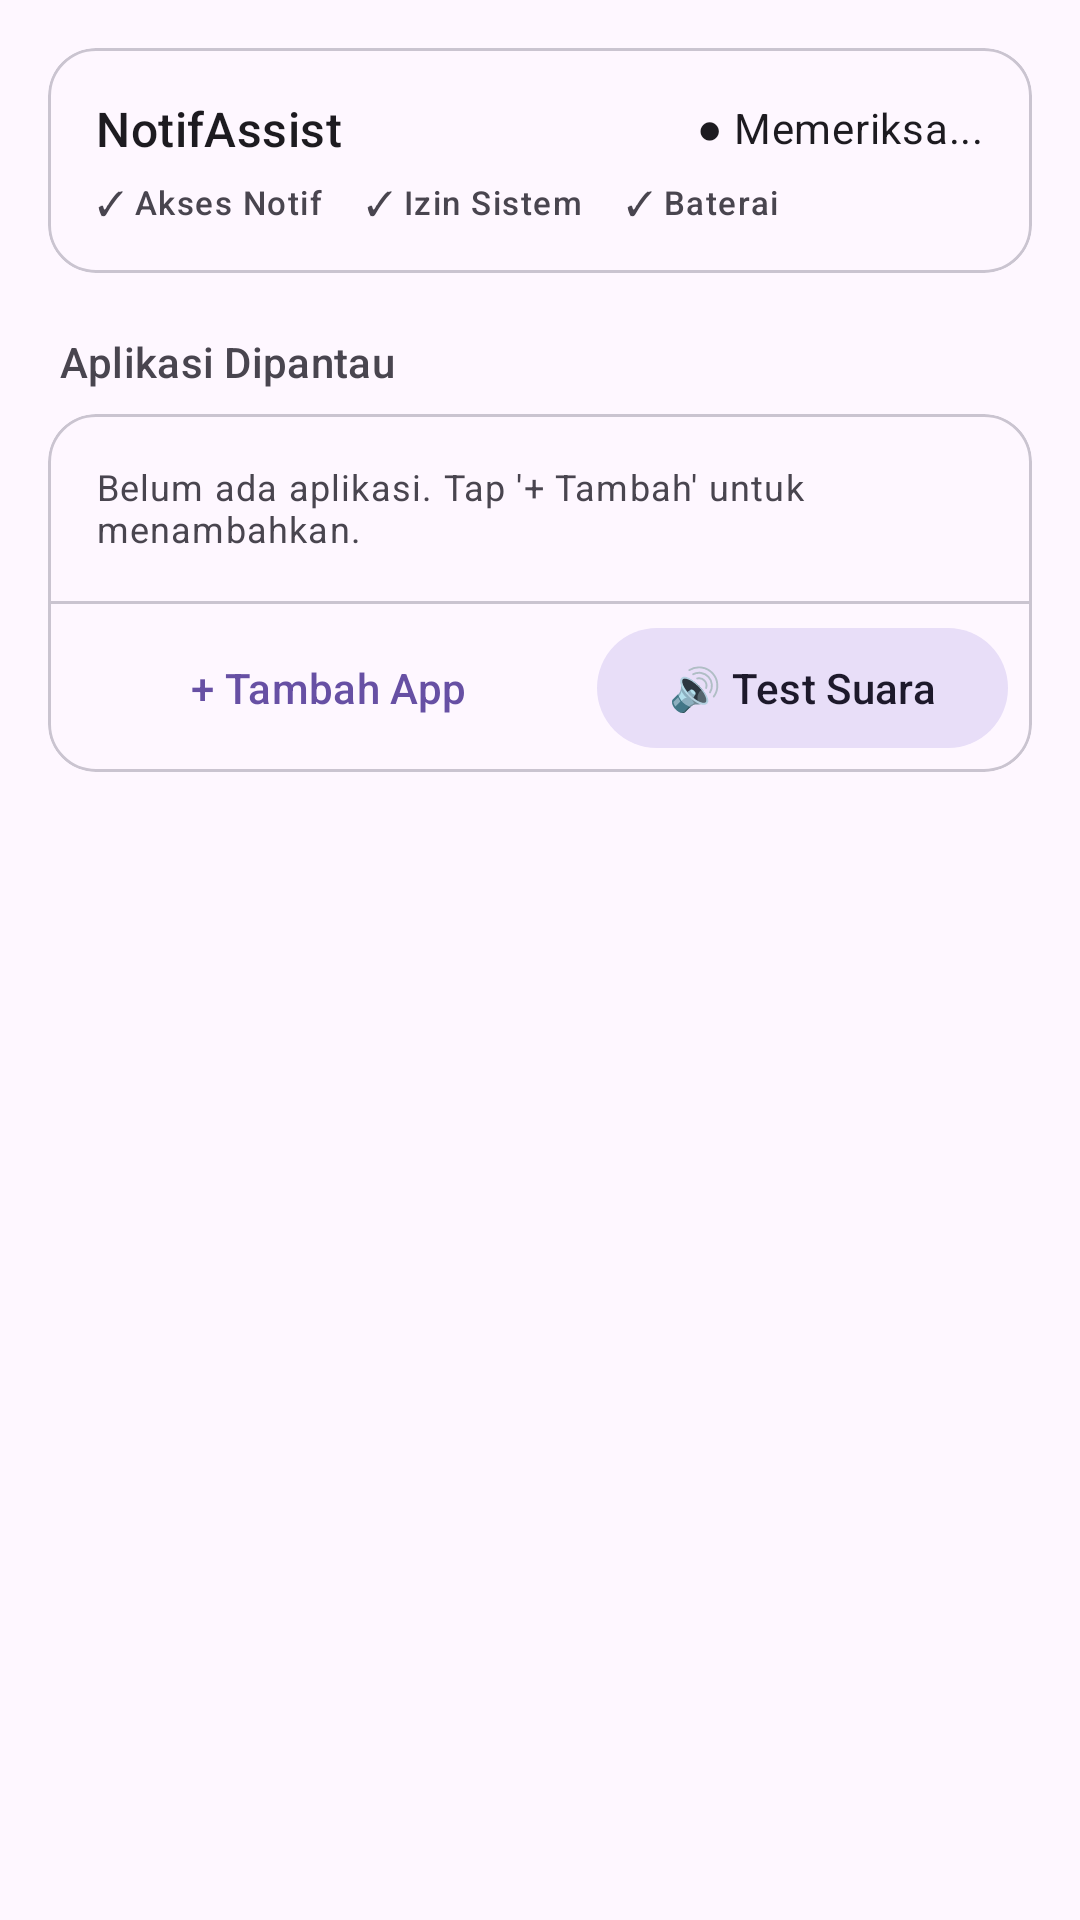

Write the Android layout XML for this screen, with the resource values it uses.
<!-- AndroidManifest.xml: application theme Theme.NotifAssist -->
<!-- res/layout/fragment_home.xml -->
<?xml version="1.0" encoding="utf-8"?>
<androidx.core.widget.NestedScrollView
    xmlns:android="http://schemas.android.com/apk/res/android"
    xmlns:app="http://schemas.android.com/apk/res-auto"
    android:layout_width="match_parent"
    android:layout_height="match_parent"
    android:padding="16dp">

    <LinearLayout
        android:layout_width="match_parent"
        android:layout_height="wrap_content"
        android:orientation="vertical"
        android:paddingBottom="80dp">

        
        
        
        <com.google.android.material.card.MaterialCardView
            android:layout_width="match_parent"
            android:layout_height="wrap_content"
            app:cardCornerRadius="16dp"
            app:cardElevation="0dp"
            app:strokeWidth="1dp"
            app:strokeColor="?attr/colorOutlineVariant">

            <LinearLayout
                android:layout_width="match_parent"
                android:layout_height="wrap_content"
                android:orientation="vertical"
                android:padding="16dp">

                <LinearLayout
                    android:layout_width="match_parent"
                    android:layout_height="wrap_content"
                    android:orientation="horizontal"
                    android:gravity="center_vertical">

                    <TextView
                        android:layout_width="0dp"
                        android:layout_weight="1"
                        android:layout_height="wrap_content"
                        android:text="NotifAssist"
                        android:textAppearance="?attr/textAppearanceTitleMedium"/>

                    <TextView
                        android:id="@+id/tvMainStatus"
                        android:layout_width="wrap_content"
                        android:layout_height="wrap_content"
                        android:text="● Memeriksa..."
                        android:textAppearance="?attr/textAppearanceBodyMedium"/>
                </LinearLayout>

                <LinearLayout
                    android:layout_width="match_parent"
                    android:layout_height="wrap_content"
                    android:orientation="horizontal"
                    android:paddingTop="6dp">

                    <TextView
                        android:id="@+id/tvChipNotif"
                        android:layout_width="wrap_content"
                        android:layout_height="wrap_content"
                        android:text="✓ Akses Notif"
                        android:textAppearance="?attr/textAppearanceLabelSmall"/>

                    <TextView
                        android:id="@+id/tvChipPostNotif"
                        android:layout_width="wrap_content"
                        android:layout_height="wrap_content"
                        android:layout_marginStart="14dp"
                        android:text="✓ Izin Sistem"
                        android:textAppearance="?attr/textAppearanceLabelSmall"/>

                    <TextView
                        android:id="@+id/tvChipBattery"
                        android:layout_width="wrap_content"
                        android:layout_height="wrap_content"
                        android:layout_marginStart="14dp"
                        android:text="✓ Baterai"
                        android:textAppearance="?attr/textAppearanceLabelSmall"/>

                    <TextView
                        android:id="@+id/tvChipMic"
                        android:layout_width="wrap_content"
                        android:layout_height="wrap_content"
                        android:layout_marginStart="14dp"
                        android:text="✓ Mikrofon"
                        android:visibility="gone"
                        android:textAppearance="?attr/textAppearanceLabelSmall"/>
                </LinearLayout>

                <com.google.android.material.button.MaterialButton
                    android:id="@+id/btnCheckPermissions"
                    style="@style/Widget.Material3.Button.OutlinedButton"
                    android:layout_width="match_parent"
                    android:layout_height="wrap_content"
                    android:layout_marginTop="12dp"
                    android:text="Perbaiki Izin"
                    android:visibility="gone"/>

            </LinearLayout>
        </com.google.android.material.card.MaterialCardView>

        
        
        
        <TextView
            android:layout_width="match_parent"
            android:layout_height="wrap_content"
            android:text="Aplikasi Dipantau"
            android:textAppearance="?attr/textAppearanceTitleSmall"
            android:textColor="?attr/colorOnSurfaceVariant"
            android:paddingTop="20dp"
            android:paddingBottom="8dp"
            android:paddingStart="4dp"/>

        
        
        
        <com.google.android.material.card.MaterialCardView
            android:layout_width="match_parent"
            android:layout_height="wrap_content"
            app:cardCornerRadius="16dp"
            app:cardElevation="0dp"
            app:strokeWidth="1dp"
            app:strokeColor="?attr/colorOutlineVariant">

            <LinearLayout
                android:layout_width="match_parent"
                android:layout_height="wrap_content"
                android:orientation="vertical">

                <TextView
                    android:id="@+id/tvHomeAppsEmpty"
                    android:layout_width="match_parent"
                    android:layout_height="wrap_content"
                    android:padding="16dp"
                    android:text="Belum ada aplikasi. Tap '+ Tambah' untuk menambahkan."
                    android:textAppearance="?attr/textAppearanceBodySmall"
                    android:textColor="?attr/colorOnSurfaceVariant"
                    android:visibility="visible"/>

                <LinearLayout
                    android:id="@+id/llHomeApps"
                    android:layout_width="match_parent"
                    android:layout_height="wrap_content"
                    android:orientation="vertical"/>

                <View
                    android:layout_width="match_parent"
                    android:layout_height="1dp"
                    android:background="?attr/colorOutlineVariant"/>

                <LinearLayout
                    android:layout_width="match_parent"
                    android:layout_height="wrap_content"
                    android:orientation="horizontal"
                    android:gravity="center_vertical"
                    android:paddingStart="4dp"
                    android:paddingEnd="8dp"
                    android:paddingTop="4dp"
                    android:paddingBottom="4dp">

                    <com.google.android.material.button.MaterialButton
                        android:id="@+id/btnManageApps"
                        style="@style/Widget.Material3.Button.TextButton"
                        android:layout_width="0dp"
                        android:layout_weight="1"
                        android:layout_height="wrap_content"
                        android:text="+ Tambah App"/>

                    <com.google.android.material.button.MaterialButton
                        android:id="@+id/btnTestTts"
                        style="@style/Widget.Material3.Button.TonalButton"
                        android:layout_width="wrap_content"
                        android:layout_height="wrap_content"
                        android:text="🔊 Test Suara"/>

                </LinearLayout>
            </LinearLayout>
        </com.google.android.material.card.MaterialCardView>

    </LinearLayout>
</androidx.core.widget.NestedScrollView>
<!-- resources referenced by this layout -->
<resources>
  <style name="Theme.NotifAssist" parent="Theme.Material3.DayNight.NoActionBar" />
</resources>
